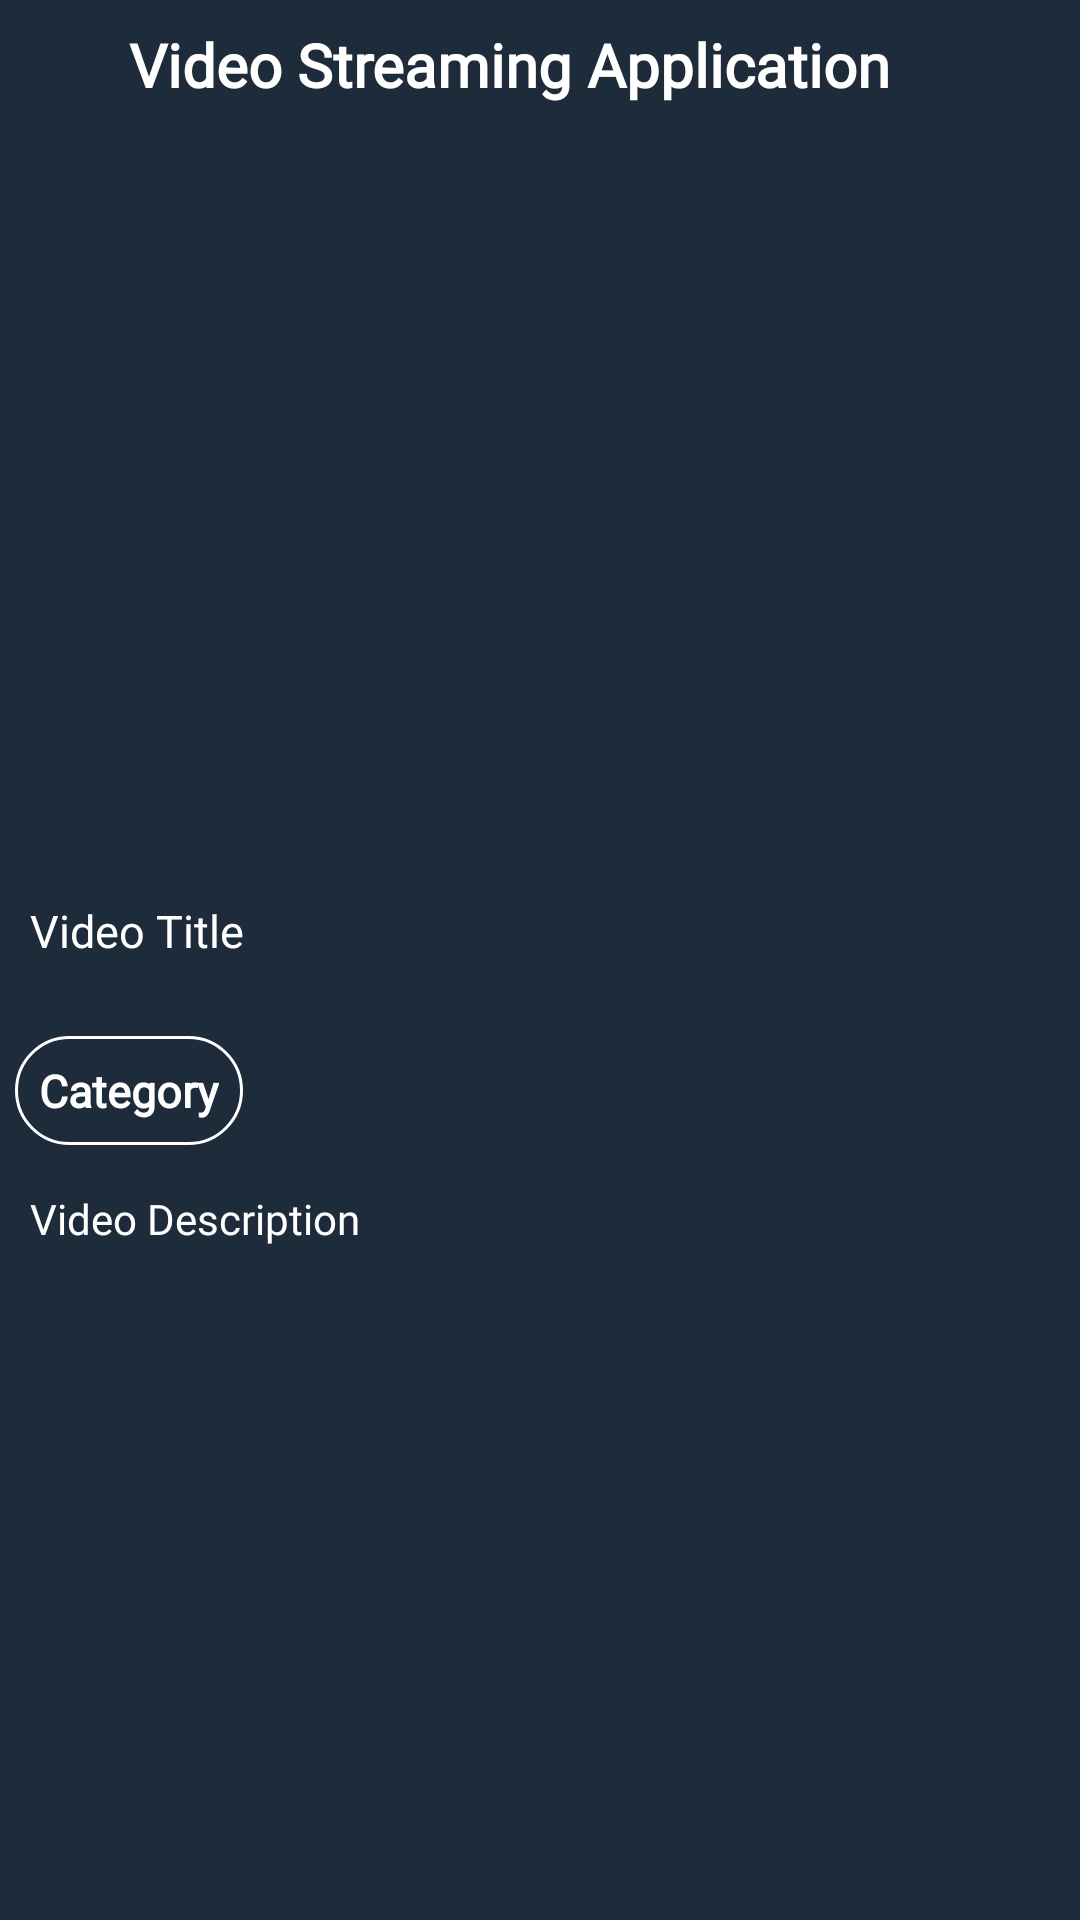

Produce the Android XML layout that renders to this screen, including the resource entries it uses.
<!-- AndroidManifest.xml: application theme Theme.VideoStreamingApplication -->
<!-- res/layout/activity_video_display.xml -->
<?xml version="1.0" encoding="utf-8"?>
<RelativeLayout xmlns:android="http://schemas.android.com/apk/res/android"
    xmlns:tools="http://schemas.android.com/tools"
    android:layout_width="match_parent"
    android:layout_height="match_parent"
    android:background="@color/dark_blue_back"
    tools:context=".VideoDisplayActivity">

    <LinearLayout
        android:id="@+id/idLLHeading"
        android:layout_width="match_parent"
        android:layout_height="wrap_content"
        android:layout_marginStart="10dp"
        android:layout_marginEnd="10dp"
        android:background="@color/dark_blue_back"
        android:orientation="horizontal">

        <ImageView
            android:layout_width="25dp"
            android:layout_height="25dp"
            android:layout_marginTop="10dp"
            android:layout_marginBottom="10dp"
            android:src="@drawable/ic_play_arrow"
            android:tint="@android:color/holo_red_light" />

        <TextView
            android:layout_width="match_parent"
            android:layout_height="wrap_content"
            android:fontFamily="@font/roboto"
            android:padding="8dp"
            android:text="@string/app_name"
            android:textColor="@color/white"
            android:textSize="20sp"
            android:textStyle="bold" />
    </LinearLayout>

    <RelativeLayout
        android:id="@+id/idRLVideoImg"
        android:layout_width="match_parent"
        android:layout_height="250dp"
        android:layout_below="@id/idLLHeading">

        <ImageView
            android:id="@+id/idIVVideo"
            android:layout_width="match_parent"
            android:layout_height="250dp"
            android:paddingTop="-20dp"
            android:paddingBottom="-20dp"
            android:scaleType="centerCrop" />

        <ImageButton
            android:id="@+id/idIBPlay"
            android:layout_width="80dp"
            android:layout_height="50dp"
            android:layout_centerInParent="true"
            android:background="@android:color/transparent"
            android:scaleType="fitCenter"
            android:src="@drawable/ic_play_arrow"
            android:tint="@android:color/holo_red_light" />
    </RelativeLayout>

    <TextView
        android:layout_width="match_parent"
        android:layout_height="wrap_content"
        android:layout_below="@id/idRLVideoImg"
        android:layout_marginStart="5dp"
        android:layout_marginEnd="5dp"
        android:fontFamily="@font/roboto"
        android:padding="5dp"
        android:id="@+id/idTVTitle"
        android:text="Video Title"
        android:textColor="@color/white"
        android:textSize="15sp" />

    <TextView
        android:layout_width="wrap_content"
        android:layout_height="wrap_content"
        android:id="@+id/idTVCategory"
        android:textSize="15sp"
        android:textStyle="bold"
        android:fontFamily="@font/roboto"
        android:padding="8dp"
        android:text="Category"
        android:layout_marginTop="20dp"
        android:background="@drawable/category_back"
        android:layout_marginStart="5dp"
        android:layout_marginEnd="5dp"
        android:layout_below="@id/idTVTitle"
        android:textColor="@color/white"
        />

    <ScrollView
        android:layout_width="match_parent"
        android:layout_height="match_parent"
        android:layout_below="@id/idTVCategory"
        android:layout_marginTop="10dp">

        <TextView
            android:layout_width="match_parent"
            android:layout_height="match_parent"
            android:text="Video Description"
            android:padding="5dp"
            android:textColor="@color/white"
            android:fontFamily="@font/roboto"
            android:layout_marginEnd="5dp"
            android:layout_marginStart="5dp"
            android:id="@+id/idTVVideoDesc"
            />


    </ScrollView>
</RelativeLayout>
<!-- resources referenced by this layout -->
<resources>
  <color name="dark_blue_back">#1E2B3A</color>
  <color name="white">#FFFFFFFF</color>
  <!-- drawable category_back (drawable) -->
  <?xml version="1.0" encoding="utf-8"?>
  <shape xmlns:android="http://schemas.android.com/apk/res/android"
      android:shape="rectangle">
      <corners android:radius="20dp" />
      <stroke
          android:width="1dp"
          android:color="@color/white" />
      <solid android:color="@color/dark_blue_back" />
  
      <padding
          android:bottom="5dp"
          android:left="5dp"
          android:right="5dp"
          android:top="5dp" />
  
  </shape>
  <string name="app_name">Video Streaming Application</string>
  <style name="Theme.VideoStreamingApplication" parent="Theme.MaterialComponents.DayNight.NoActionBar">
          
          <item name="colorPrimary">@color/purple_500</item>
          <item name="colorPrimaryVariant">@color/purple_700</item>
          <item name="colorOnPrimary">@color/white</item>
          
          <item name="colorSecondary">@color/teal_200</item>
          <item name="colorSecondaryVariant">@color/teal_700</item>
          <item name="colorOnSecondary">@color/black</item>
          
          <item name="android:statusBarColor" tools:targetApi="l">?attr/colorPrimaryVariant</item>
          
      </style>
  <color name="purple_500">#1E2B3A</color>
  <color name="purple_700">#1E2B3A</color>
  <color name="teal_200">#FF03DAC5</color>
  <color name="teal_700">#FF018786</color>
  <color name="black">#FF000000</color>
</resources>
